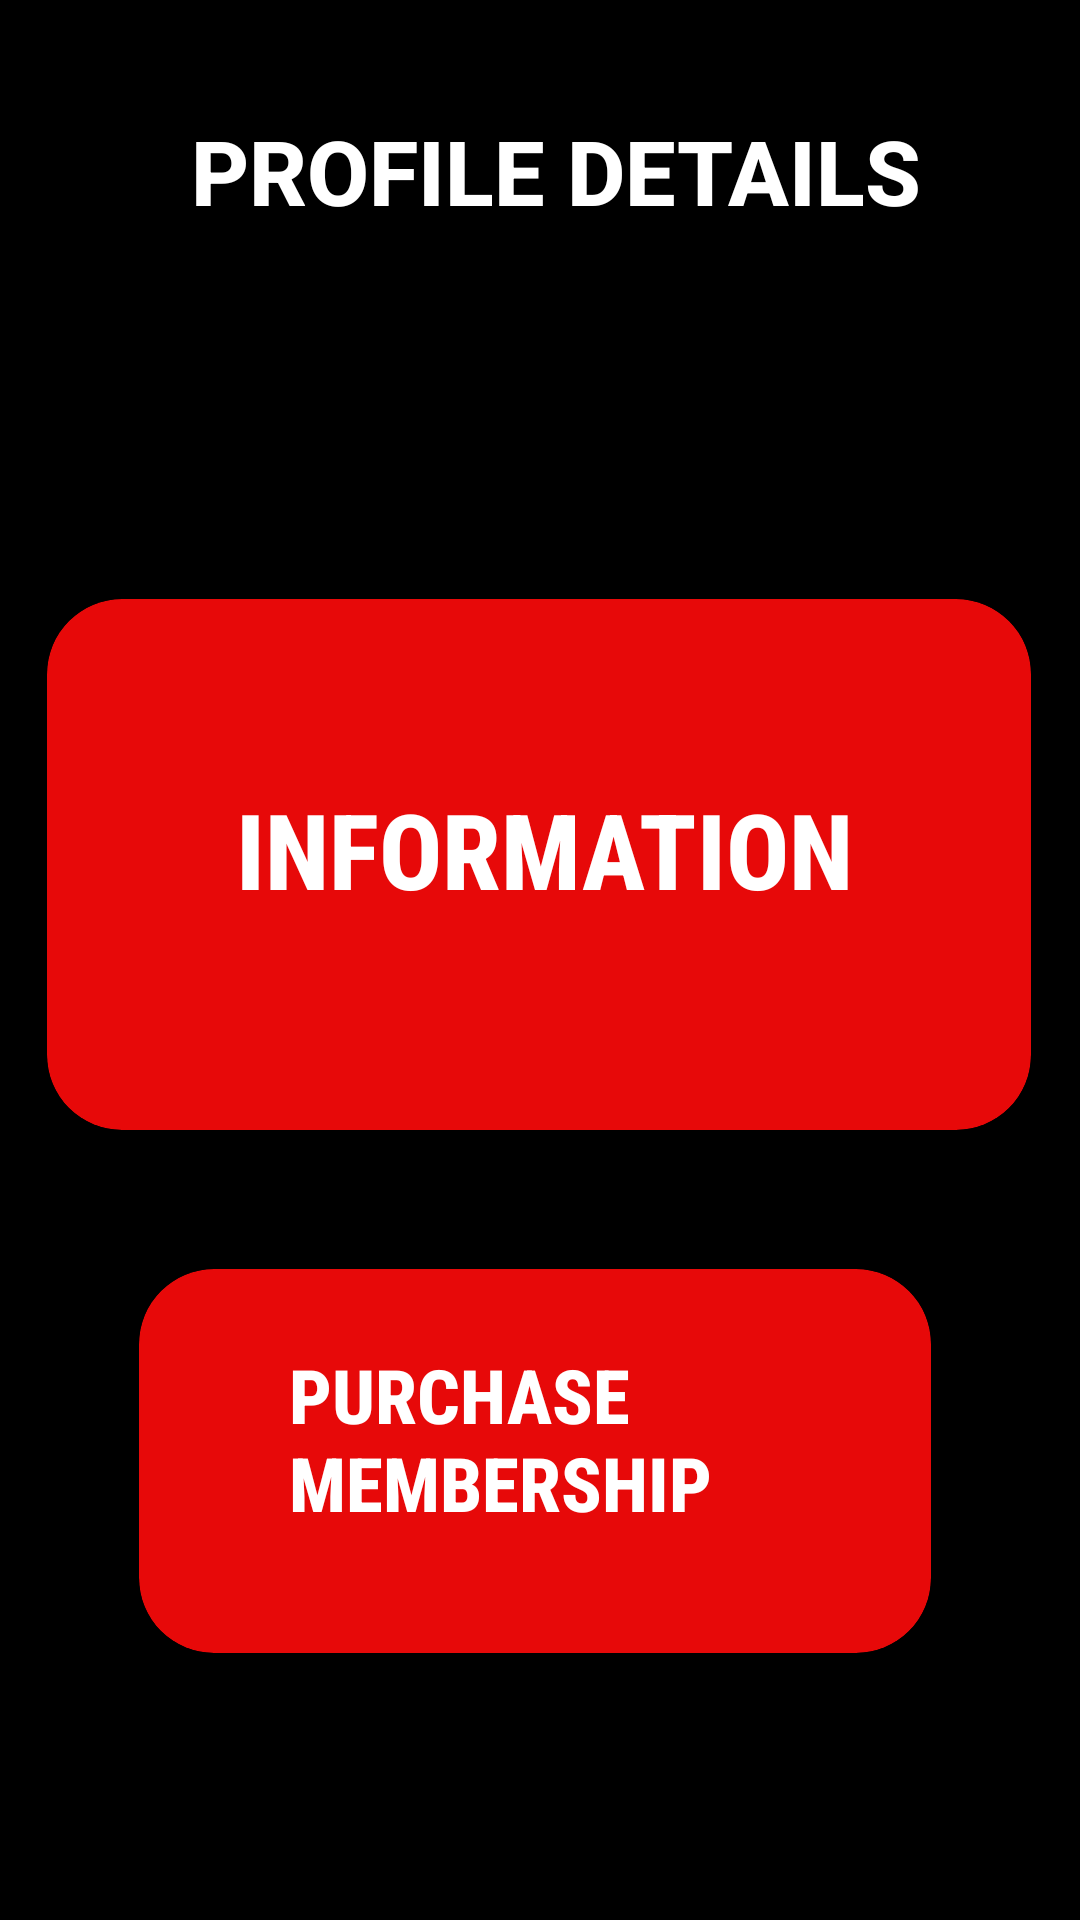

Layout XML and referenced resources for this Android screen:
<!-- AndroidManifest.xml: application theme Theme.GYMRAT -->
<!-- res/layout/profile_information.xml -->
<?xml version="1.0" encoding="utf-8"?>
<androidx.constraintlayout.widget.ConstraintLayout xmlns:android="http://schemas.android.com/apk/res/android"
    xmlns:app="http://schemas.android.com/apk/res-auto"
    xmlns:tools="http://schemas.android.com/tools"
    android:id="@+id/main"
    android:layout_width="match_parent"
    android:layout_height="match_parent"
    android:background="@color/black"
    tools:context=".ProfileInformationActivity">


    <ImageView
        android:id="@+id/imageView5"
        android:layout_width="72dp"
        android:layout_height="53dp"
        app:layout_constraintBottom_toBottomOf="parent"
        app:layout_constraintEnd_toEndOf="parent"
        app:layout_constraintHorizontal_bias="0.023"
        app:layout_constraintStart_toStartOf="parent"
        app:layout_constraintTop_toTopOf="parent"
        app:layout_constraintVertical_bias="0.053"
        app:srcCompat="@drawable/back_arrow" />

    <TextView
        android:id="@+id/textView"
        android:layout_width="249dp"
        android:layout_height="59dp"
        android:fontFamily="sans-serif-medium"
        android:text="Profile Details"
        android:textAllCaps="true"
        android:textColor="@color/white"
        android:textSize="30sp"
        android:textStyle="bold"
        app:layout_constraintBottom_toBottomOf="parent"
        app:layout_constraintEnd_toEndOf="parent"
        app:layout_constraintHorizontal_bias="0.574"
        app:layout_constraintStart_toStartOf="parent"
        app:layout_constraintTop_toTopOf="parent"
        app:layout_constraintVertical_bias="0.063" />

    <ImageView
        android:id="@+id/imageView6"
        android:layout_width="174dp"
        android:layout_height="106dp"
        app:layout_constraintBottom_toBottomOf="parent"
        app:layout_constraintEnd_toEndOf="parent"
        app:layout_constraintHorizontal_bias="0.497"
        app:layout_constraintStart_toStartOf="parent"
        app:layout_constraintTop_toTopOf="parent"
        app:layout_constraintVertical_bias="0.201"
        app:srcCompat="@drawable/account" />

    <androidx.cardview.widget.CardView
        android:id="@+id/cardView"
        android:layout_width="328dp"
        android:layout_height="177dp"
        android:backgroundTint="#E70909"
        app:cardCornerRadius="25dp"
        app:layout_constraintBottom_toBottomOf="parent"
        app:layout_constraintEnd_toEndOf="parent"
        app:layout_constraintHorizontal_bias="0.493"
        app:layout_constraintStart_toStartOf="parent"
        app:layout_constraintTop_toTopOf="parent"
        app:layout_constraintVertical_bias="0.431">


        <androidx.cardview.widget.CardView
            android:layout_width="wrap_content"
            android:layout_height="81dp"
            android:backgroundTint="#E70909"
            app:cardCornerRadius="25dp"
            app:layout_constraintBottom_toBottomOf="parent"
            app:layout_constraintEnd_toEndOf="parent"
            app:layout_constraintHorizontal_bias="0.496"
            app:layout_constraintStart_toStartOf="parent"
            app:layout_constraintTop_toTopOf="parent"
            app:layout_constraintVertical_bias="0.319" />

        <TextView
            android:id="@+id/textView2"
            android:layout_width="wrap_content"
            android:layout_height="wrap_content"
            android:layout_marginLeft="63dp"
            android:layout_marginTop="60dp"
            android:fontFamily="sans-serif-condensed-medium"
            android:text="Information"
            android:textAllCaps="true"
            android:textColor="@color/white"
            android:textSize="35sp"
            android:textStyle="bold" />
    </androidx.cardview.widget.CardView>

    <ImageView
        android:id="@+id/imageView7"
        android:layout_width="104dp"
        android:layout_height="67dp"
        app:layout_constraintBottom_toBottomOf="parent"
        app:layout_constraintEnd_toEndOf="parent"
        app:layout_constraintHorizontal_bias="0.986"
        app:layout_constraintStart_toStartOf="parent"
        app:layout_constraintTop_toTopOf="parent"
        app:layout_constraintVertical_bias="0.95"
        app:srcCompat="@drawable/account" />

    <androidx.cardview.widget.CardView
        android:id="@+id/cardView"
        android:layout_width="264dp"
        android:layout_height="128dp"
        android:backgroundTint="#E70909"
        app:cardCornerRadius="25dp"
        app:layout_constraintBottom_toBottomOf="parent"
        app:layout_constraintEnd_toEndOf="parent"
        app:layout_constraintHorizontal_bias="0.481"
        app:layout_constraintStart_toStartOf="parent"
        app:layout_constraintTop_toTopOf="parent"
        app:layout_constraintVertical_bias="0.826">


        <androidx.cardview.widget.CardView
            android:layout_width="wrap_content"
            android:layout_height="81dp"
            android:backgroundTint="#E70909"
            app:cardCornerRadius="25dp"
            app:layout_constraintBottom_toBottomOf="parent"
            app:layout_constraintEnd_toEndOf="parent"
            app:layout_constraintHorizontal_bias="0.496"
            app:layout_constraintStart_toStartOf="parent"
            app:layout_constraintTop_toTopOf="parent"
            app:layout_constraintVertical_bias="0.319" />

        <TextView
            android:id="@+id/purchaseMembership"
            android:layout_width="156dp"
            android:layout_height="68dp"
            android:layout_marginLeft="50dp"
            android:layout_marginTop="25dp"
            android:fontFamily="sans-serif-condensed-medium"
            android:text="Purchase Membership"
            android:textAllCaps="true"
            android:textColor="@color/white"
            android:textSize="25sp"
            android:textStyle="bold" />
    </androidx.cardview.widget.CardView>

</androidx.constraintlayout.widget.ConstraintLayout>
<!-- resources referenced by this layout -->
<resources>
  <color name="black">#FF000000</color>
  <color name="white">#FFFFFFFF</color>
  <style name="Theme.GYMRAT" parent="Base.Theme.GYMRAT" />
  <style name="Base.Theme.GYMRAT" parent="Theme.AppCompat.Light.NoActionBar">
          
          
  
          <item name="windowNoTitle">true</item>
          <item name="android:windowFullscreen">true</item>
      </style>
</resources>
